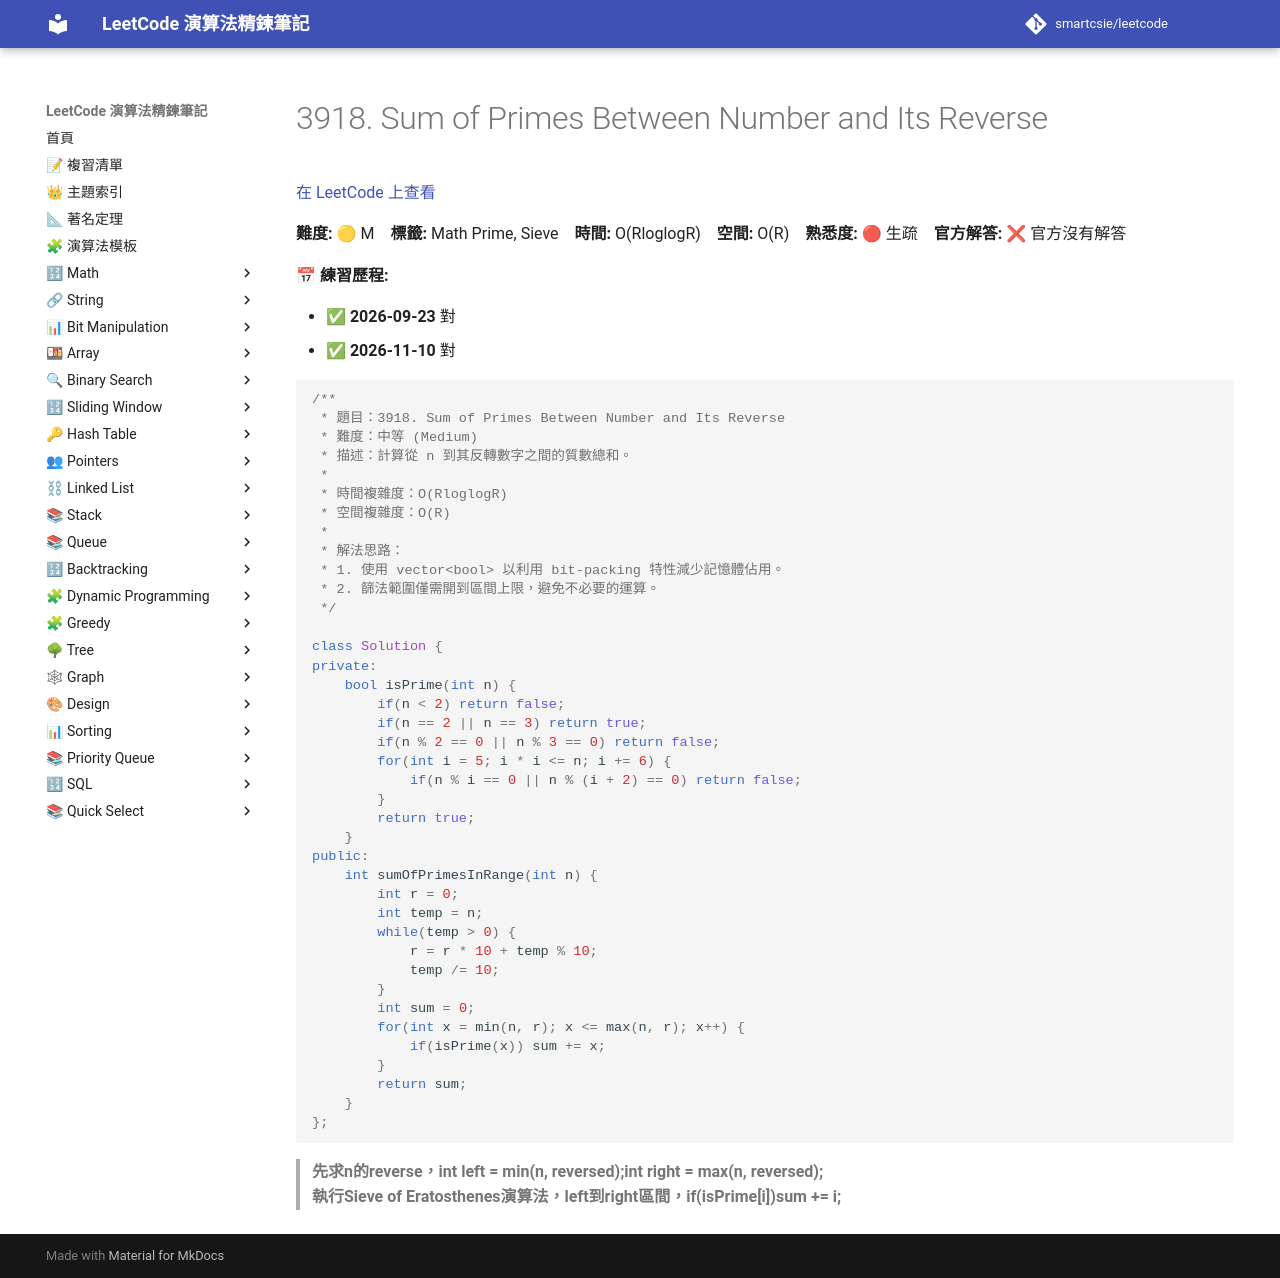

repository: smartcsie/leetcode · page: problems/3918/index.html · generator: mkdocs

# 3918. Sum of Primes Between Number and Its Reverse

[在 LeetCode 上查看](https://leetcode.com/problems/sum-of-primes-between-number-and-its-reverse/)

**難度:** 🟡 M　**標籤:** Math Prime, Sieve　**時間:** O(RloglogR)　**空間:** O(R)　**熟悉度:** 🔴 生疏　**官方解答:** ❌ 官方沒有解答

**📅 練習歷程:**

- ✅ **2026-09-23** 對
- ✅ **2026-11-10** 對

```cpp
/**
 * 題目：3918. Sum of Primes Between Number and Its Reverse
 * 難度：中等 (Medium)
 * 描述：計算從 n 到其反轉數字之間的質數總和。
 *
 * 時間複雜度：O(RloglogR)
 * 空間複雜度：O(R)
 *
 * 解法思路：
 * 1. 使用 vector<bool> 以利用 bit-packing 特性減少記憶體佔用。
 * 2. 篩法範圍僅需開到區間上限，避免不必要的運算。
 */

class Solution {
private:
    bool isPrime(int n) {
        if(n < 2) return false;
        if(n == 2 || n == 3) return true;
        if(n % 2 == 0 || n % 3 == 0) return false;
        for(int i = 5; i * i <= n; i += 6) {
            if(n % i == 0 || n % (i + 2) == 0) return false;
        }
        return true;
    }
public:
    int sumOfPrimesInRange(int n) {
        int r = 0;
        int temp = n;
        while(temp > 0) {
            r = r * 10 + temp % 10;
            temp /= 10;
        }
        int sum = 0;
        for(int x = min(n, r); x <= max(n, r); x++) {
            if(isPrime(x)) sum += x;
        }
        return sum;
    }
};
```

> **先求n的reverse，int left = min(n, reversed);int right = max(n, reversed);**<br>
> **執行Sieve of Eratosthenes演算法，left到right區間，if(isPrime[i])sum += i;**<br>
